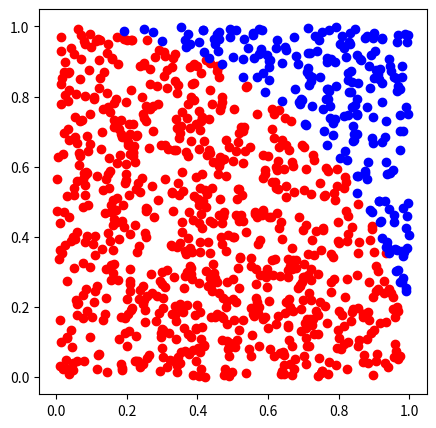

Python code for this plot:
# -*- coding: utf-8 -*-
"""
Approximation de la constante d'Archimède, Pi, π'
"""

import random as rd
import matplotlib.pyplot as plt
import numpy as np


def Estimation_Pi(n):
    #Compteur points dans le quart de cercle de rayon 1
    nbr_points_in = 0

    for i in range(0, n):
        x, y = rd.random(), rd.random()        
        norme = pow(x,2) + pow(y,2)
        if(norme <= 1):
            nbr_points_in = nbr_points_in + 1
    
    estimation_pi = (nbr_points_in / n) * 4
    return(estimation_pi)       

if __name__ == "__main__":
    
    
    # #On estime Pi pour différents n = nombre de simulation
    # estimations_pi = []
    # n = []
    # for i in range(1,100000,1000):        
    #     estimations_pi.append(Estimation_Pi(i))
    #     n.append(i)
    
    # plt.figure(figsize=(10,6))
    # plt.plot([1,100000],[3.141592,3.141592],color='b')
    # plt.text(101000,3.141592,"$\pi$",color='b',fontsize=14)
    # plt.plot(n, estimations_pi, linestyle='--', color='red')    
    # plt.xlabel('n', fontsize=20)
    # plt.title('Convergence des estimations', fontsize=20)
    # plt.ylim(3.1,3.2)
    # plt.xlim(1,100000)
    # plt.grid(axis='x')
    
    # plt.show()
    # plt.close()
    

    #Visualisation d'une estimation pour n = 1000
    nbr_points_in = 1000
    points_in_x = []
    points_in_y = []
    points_out_x = []
    points_out_y = []
    
    for i in range(0, nbr_points_in):
        x_i, y_i = rd.random(), rd.random()
        norme = pow(x_i,2) + pow(y_i,2)
        if(norme <= 1):
            points_in_x.append(x_i)
            points_in_y.append(y_i)
        else:
            points_out_x.append(x_i)
            points_out_y.append(y_i)
    
    plt.figure(figsize=(5,5))
    plt.scatter(points_in_x, points_in_y, color = 'r')
    plt.scatter(points_out_x, points_out_y, color = 'b')
    
    
    
            
    

        
    


    